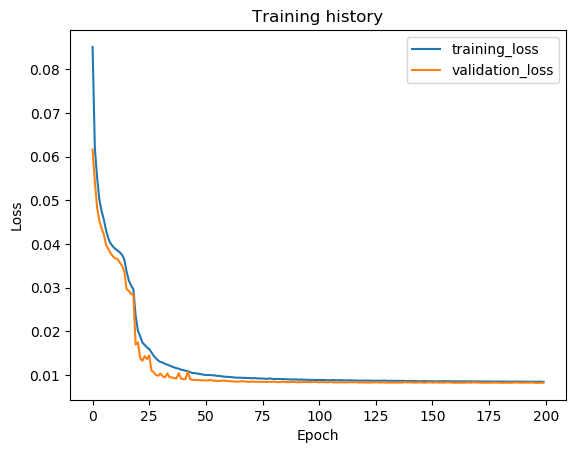

The data file committed next to this chart (first rows):
epoch, train_loss, val_loss, val_f1
1, 0.08517, 0.06166, 0.7938
2, 0.06201, 0.05426, 0.7957
3, 0.05525, 0.04833, 0.8678
4, 0.05014, 0.04536, 0.8722
5, 0.04751, 0.04352, 0.8775
6, 0.04553, 0.04219, 0.8838
7, 0.04306, 0.03974, 0.8909
8, 0.04122, 0.03881, 0.8967
9, 0.0401, 0.03788, 0.8984
10, 0.03943, 0.03717, 0.9014
11, 0.03889, 0.03673, 0.902
12, 0.0385, 0.03658, 0.9022
13, 0.0381, 0.03578, 0.9028
14, 0.03754, 0.03497, 0.9034
15, 0.03652, 0.03374, 0.9032
16, 0.03371, 0.02966, 0.9196
17, 0.03162, 0.02926, 0.905
18, 0.03051, 0.02857, 0.9061
19, 0.02965, 0.02845, 0.9058
20, 0.02359, 0.01697, 0.9396
21, 0.02016, 0.01746, 0.9542
22, 0.01885, 0.01388, 0.9656
23, 0.01741, 0.01325, 0.9666
24, 0.01685, 0.01433, 0.9542
25, 0.01631, 0.01366, 0.9557
26, 0.01593, 0.01448, 0.9551
27, 0.01518, 0.01099, 0.9707
28, 0.01435, 0.01061, 0.9731
29, 0.01379, 0.009974, 0.9737
30, 0.01329, 0.009828, 0.9734
31, 0.01297, 0.01032, 0.9731
32, 0.01282, 0.009649, 0.9716
33, 0.01253, 0.009458, 0.974
34, 0.01235, 0.01036, 0.9731
35, 0.01213, 0.009476, 0.974
36, 0.01192, 0.009431, 0.9741
37, 0.01172, 0.009286, 0.9742
38, 0.01155, 0.009184, 0.9752
39, 0.01144, 0.01041, 0.9727
40, 0.01123, 0.009167, 0.9747
41, 0.01112, 0.009048, 0.9755
42, 0.01096, 0.009029, 0.9754
43, 0.01086, 0.01072, 0.9727
44, 0.01065, 0.009119, 0.9749
45, 0.01044, 0.008868, 0.9738
46, 0.01043, 0.008843, 0.9764
47, 0.01033, 0.008809, 0.976
48, 0.01025, 0.008825, 0.9761
49, 0.01016, 0.008783, 0.9763
50, 0.0101, 0.00873, 0.9766
51, 0.009963, 0.008744, 0.9765
52, 0.009994, 0.008701, 0.9773
53, 0.009948, 0.008897, 0.9763
54, 0.009919, 0.008669, 0.9772
55, 0.009897, 0.008678, 0.977
56, 0.009776, 0.008635, 0.9772
57, 0.009775, 0.008624, 0.9772
58, 0.009678, 0.008647, 0.9778
59, 0.009615, 0.008767, 0.9769
60, 0.00958, 0.008596, 0.9774
... 140 more rows
